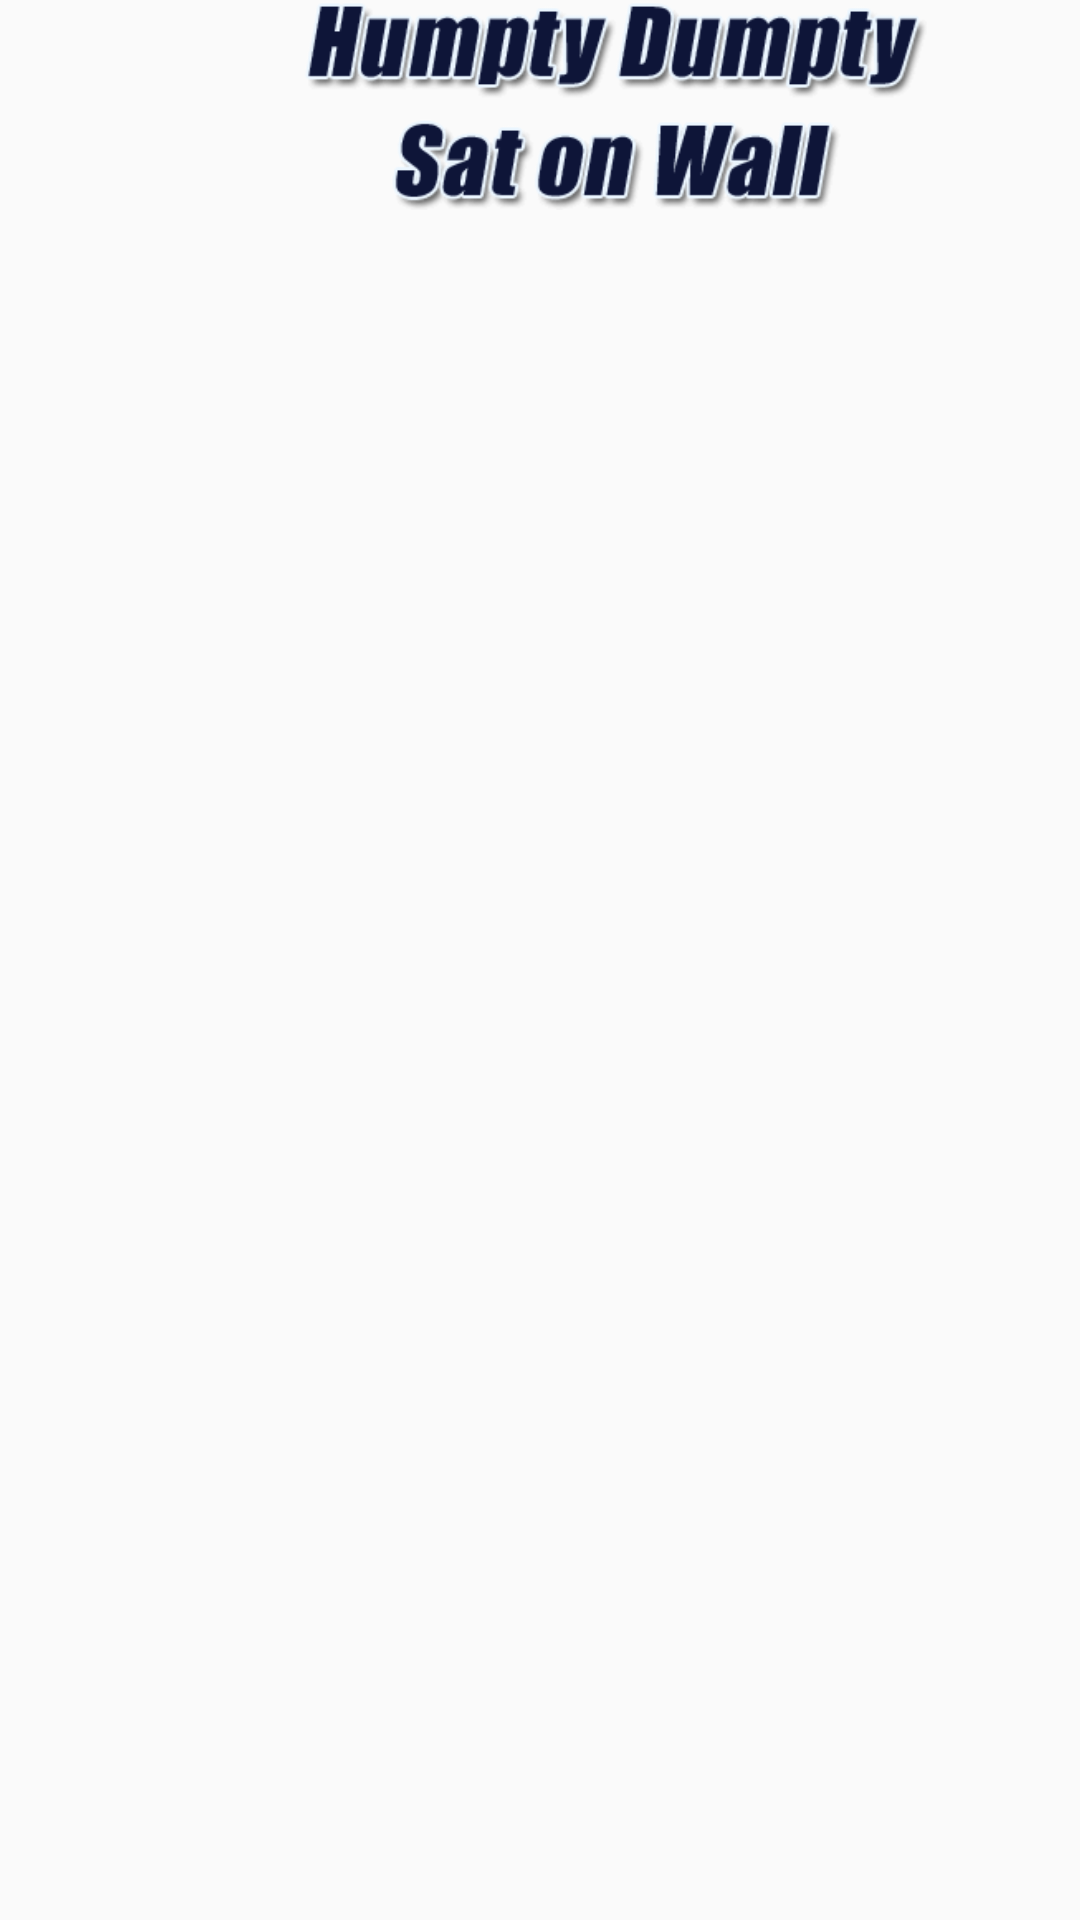

Reconstruct the res/layout file that produces this screen, plus the resources it refers to.
<!-- AndroidManifest.xml: activity theme AppTheme.FullScreen -->
<!-- res/layout/activity_humpty_dumpty_sat_on_wall.xml -->
<?xml version="1.0" encoding="utf-8"?>
<RelativeLayout xmlns:android="http://schemas.android.com/apk/res/android"
    xmlns:tools="http://schemas.android.com/tools"
    android:id="@+id/activity_login"
    android:layout_width="match_parent"
    android:layout_height="match_parent"
    android:paddingLeft="@dimen/activities_horizontal_margin"
    android:paddingRight="@dimen/activities_horizontal_margin"
    tools:context=".Rhymes.HumptyDumptySatOnWallActivity"
    android:background="@drawable/humptydumpty">
    <ImageView
        android:id="@+id/homebutton"
        android:layout_width="50dp"
        android:layout_height="50dp"
        android:src="@drawable/home"
        android:layout_marginTop="10dp"/>

    <ImageView
        android:id="@+id/animalstext"
        android:layout_width="match_parent"
        android:layout_height="70dp"
        android:layout_toRightOf="@id/homebutton"
        android:src="@drawable/humptydumpty_heading"/>

</RelativeLayout>
<!-- resources referenced by this layout -->
<resources>
  <dimen name="activities_horizontal_margin">10dp</dimen>
  <!-- drawable humptydumpty_heading: png bitmap (drawable, 8964 bytes) -->
  <style name="AppTheme.FullScreen">
          <item name="windowActionBar">false</item>
          <item name="windowNoTitle">true</item>
          <item name="android:windowFullscreen">true</item>
          <item name="android:windowContentOverlay">@null</item>
      </style>
</resources>
